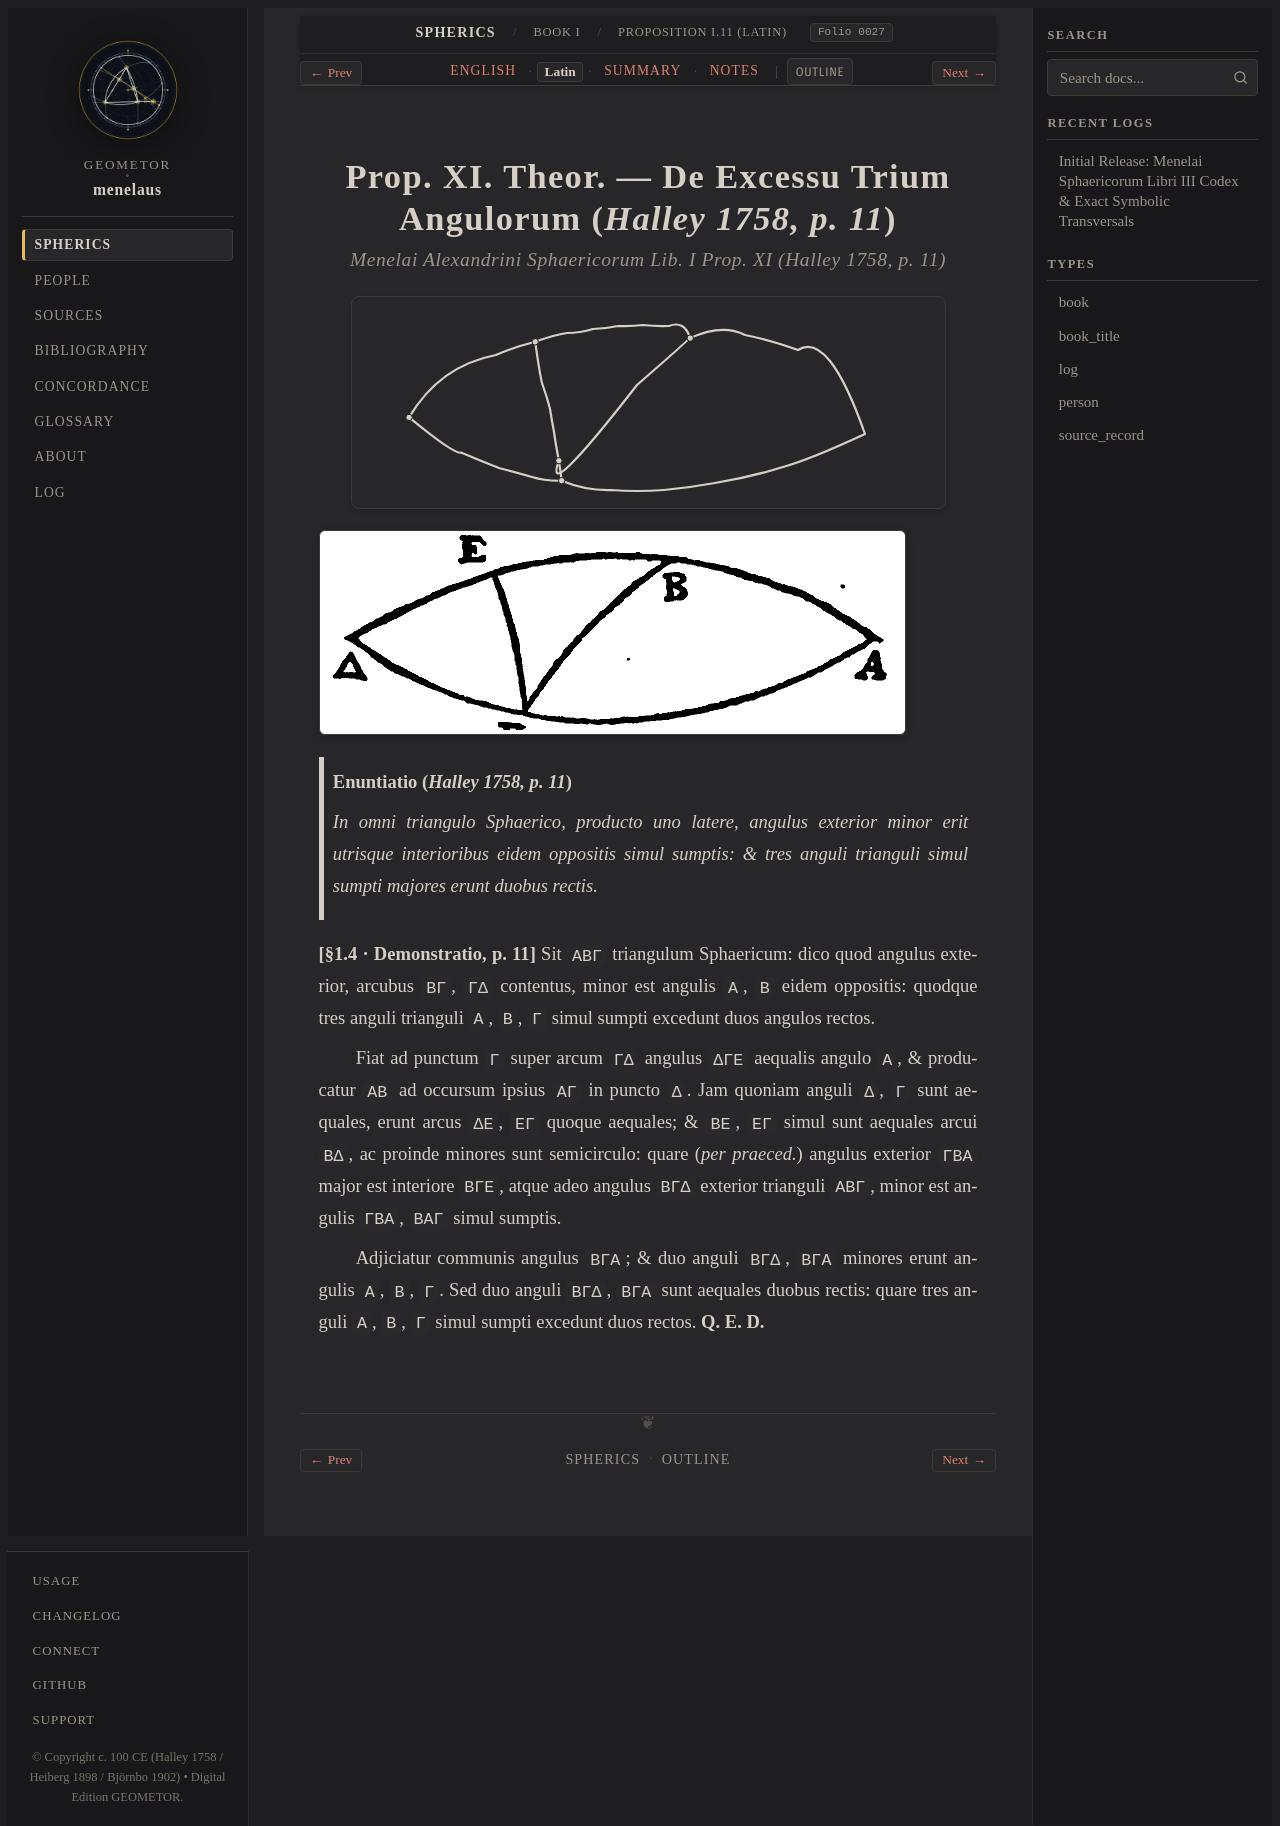

repository: geometor/menelaus · page: sphaerica/liber_i/prop_11/la.html · generator: sphinx

:layout: book
:order: 9
:canonical_id: I.11
:breadcrumb_title: Proposition I.11 (Latin)
:folio: halley_1758_menelai_sphaericorum:0027
:tracks: English: index | Latin: la | Summary: summary | Notes: notes

.. _sphaerica-i-11-la:

Prop. XI. Theor. — De Excessu Trium Angulorum (*Halley 1758, p. 11*)
====================================================================

.. rubric:: *Menelai Alexandrini Sphaericorum Lib. I Prop. XI (Halley 1758, p. 11)*

.. folio:: halley_1758_menelai_sphaericorum:0027
   :page: 11

.. picture:: 0027.g1.svg
   :alt: Calibrated vector diagram for folio 0027.g1

.. picture:: 0027.g1.png
   :alt: Archival scan of folio 0027.g1

.. admonition:: Enuntiatio (*Halley 1758, p. 11*)

   *In omni triangulo Sphaerico, producto uno latere, angulus exterior minor erit utrisque interioribus eidem oppositis simul sumptis: & tres anguli trianguli simul sumpti majores erunt duobus rectis.*

**[§1.4 · Demonstratio, p. 11]** Sit ``ΑΒΓ`` triangulum Sphaericum: dico quod angulus exterior, arcubus ``ΒΓ``, ``ΓΔ`` contentus, minor est angulis ``Α``, ``Β`` eidem oppositis: quodque tres anguli trianguli ``Α``, ``Β``, ``Γ`` simul sumpti excedunt duos angulos rectos.

Fiat ad punctum ``Γ`` super arcum ``ΓΔ`` angulus ``ΔΓΕ`` aequalis angulo ``Α``, & producatur ``ΑΒ`` ad occursum ipsius ``ΑΓ`` in puncto ``Δ``. Jam quoniam anguli ``Δ``, ``Γ`` sunt aequales, erunt arcus ``ΔΕ``, ``ΕΓ`` quoque aequales; & ``ΒΕ``, ``ΕΓ`` simul sunt aequales arcui ``ΒΔ``, ac proinde minores sunt semicirculo: quare (*per praeced.*) angulus exterior ``ΓΒΑ`` major est interiore ``ΒΓΕ``, atque adeo angulus ``ΒΓΔ`` exterior trianguli ``ΑΒΓ``, minor est angulis ``ΓΒΑ``, ``ΒΑΓ`` simul sumptis.

Adjiciatur communis angulus ``ΒΓΑ``; & duo anguli ``ΒΓΔ``, ``ΒΓΑ`` minores erunt angulis ``Α``, ``Β``, ``Γ``. Sed duo anguli ``ΒΓΔ``, ``ΒΓΑ`` sunt aequales duobus rectis: quare tres anguli ``Α``, ``Β``, ``Γ`` simul sumpti excedunt duos rectos. **Q. E. D.**
